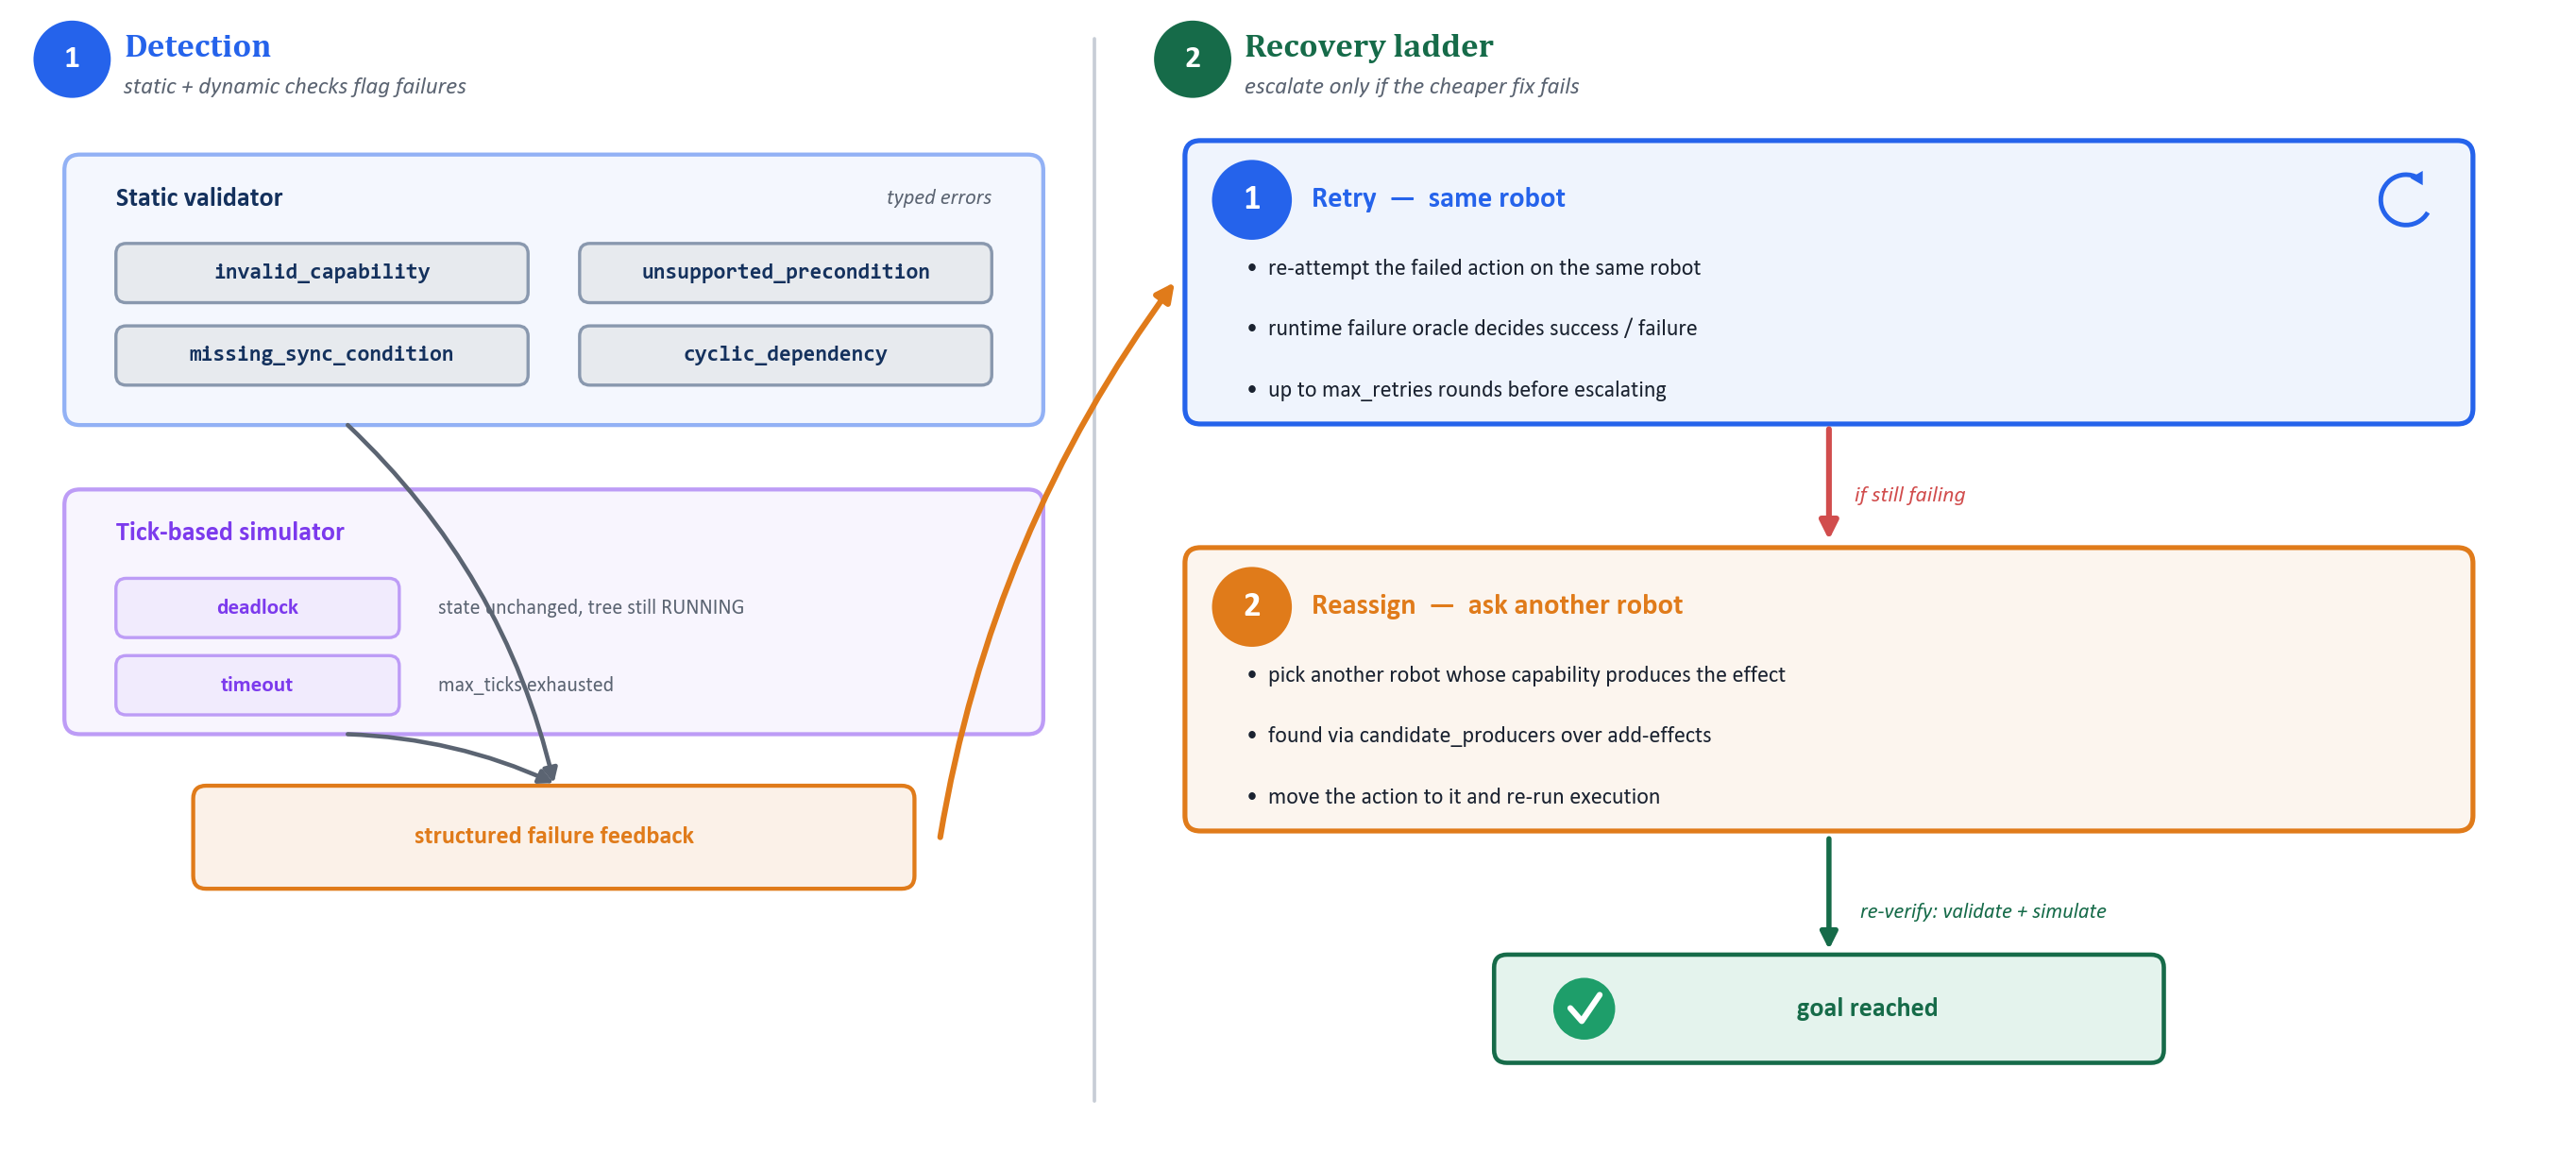

Generate this figure with Python:
"""NEW slide: Failure Detection & Recovery (feedback #3)."""
import sys, os
sys.path.insert(0, os.path.dirname(__file__))
from figtools import *
from matplotlib.patches import Circle, Rectangle, FancyArrowPatch
from matplotlib.lines import Line2D

W, Hin = 12.4, 5.55
fig, ax = new_ax(W, Hin)
YT = H(W, Hin); ax.set_ylim(0, YT)

def head(x, num, title, sub, color):
    ax.add_patch(Circle((x+1.8, YT-2.3), 1.5, fc=color, ec="none", zorder=6))
    text(ax, x+1.8, YT-2.3, num, size=11, color="white", weight="bold", z=7)
    text(ax, x+3.8, YT-1.9, title, size=11.5, color=color, weight="bold", ha="left", font=HEAD)
    text(ax, x+3.8, YT-3.4, sub, size=8.2, color=SUB, ha="left", style="italic")

def chip(x, y, w, s, c, mono=False):
    box(ax, x, y-1.15, w, 2.3, fc=tint(c, .9), ec=tint(c, .5), lw=1.1, rad=0.4)
    text(ax, x+w/2, y, s, size=7.6, color=c, weight="bold", font=("Consolas" if mono else BODY))

# ================= LEFT: Detection =================
LX = 1.0
head(LX, "1", "Detection", "static + dynamic checks flag failures", BLUE)
# validator card
vx, vy, vw, vh = LX+1.5, YT-16.5, 38, 10.5
box(ax, vx, vy, vw, vh, fc=tint(BLUE, .95), ec=tint(BLUE, .5), lw=1.4, rad=0.6)
text(ax, vx+2.0, vy+vh-1.7, "Static validator", size=9.2, color=BLUE_DK, weight="bold", ha="left")
text(ax, vx+vw-2.0, vy+vh-1.7, "typed errors", size=7.4, color=SUB, ha="right", style="italic")
errs = ["invalid_capability", "unsupported_precondition", "missing_sync_condition", "cyclic_dependency"]
for i, e in enumerate(errs):
    r, c = divmod(i, 2)
    chip(vx+2.0 + c*(vw/2-1.0), vy+vh-4.6 - r*3.2, vw/2-3.0, e, BLUE_DK, mono=True)
# simulator card
sx, sy, sw, sh = LX+1.5, YT-28.5, 38, 9.5
box(ax, sx, sy, sw, sh, fc=tint(PURPLE, .95), ec=tint(PURPLE, .5), lw=1.4, rad=0.6)
text(ax, sx+2.0, sy+sh-1.7, "Tick-based simulator", size=9.2, color=PURPLE, weight="bold", ha="left")
for i, (e, sub) in enumerate([("deadlock", "state unchanged, tree still RUNNING"), ("timeout", "max_ticks exhausted")]):
    yy = sy+sh-4.6 - i*3.0
    chip(sx+2.0, yy, 11.0, e, PURPLE)
    text(ax, sx+14.5, yy, sub, size=7.2, color=SUB, ha="left")
# feedback output
fy = sy-4.0
box(ax, LX+6.5, fy-2.0, 28, 4.0, fc=tint(ORANGE, .9), ec=ORANGE, lw=1.4, rad=0.5)
text(ax, LX+20.5, fy, "structured failure feedback", size=8.6, color=ORANGE, weight="bold")
arrow(ax, vx+vw/2-8, vy, LX+20.5, fy+2.1, color=SUB, lw=1.5, mut=10, rad=-0.15)
arrow(ax, sx+vw/2-8, sy, LX+20.5, fy+2.1, color=SUB, lw=1.5, mut=10, rad=-0.1)

# divider
line(ax, 42.5, 2.0, 42.5, YT-1.5, color=LINE, lw=1.2)

# ================= RIGHT: Recovery ladder =================
RX = 44.5
head(RX, "2", "Recovery ladder", "escalate only if the cheaper fix fails", GREEN_DK)
lx0, lw_ = RX+1.5, 50

def tier(y, h, n, title, color, bullets):
    box(ax, lx0, y, lw_, h, fc=tint(color, .93), ec=color, lw=1.7, rad=0.6)
    ax.add_patch(Circle((lx0+2.6, y+h-2.3), 1.55, fc=color, ec="none", zorder=6))
    text(ax, lx0+2.6, y+h-2.3, n, size=12, color="white", weight="bold", z=7)
    text(ax, lx0+4.9, y+h-2.3, title, size=10.0, color=color, weight="bold", ha="left")
    for i, b in enumerate(bullets):
        text(ax, lx0+2.4, y+h-5.0 - i*2.35, "•  " + b, size=7.9, color=INK, ha="left")

# cross arrow from detection feedback into Tier 1
t1y, t1h = 28.3, 11.0
arrow(ax, 36.5, fy, lx0-0.4, t1y+t1h*0.5, color=ORANGE, lw=2.0, mut=13, rad=-0.12)

tier(t1y, t1h, "1", "Retry  —  same robot", BLUE,
     ["re-attempt the failed action on the same robot",
      "runtime failure oracle decides success / failure",
      "up to max_retries rounds before escalating"])
# self-loop refresh hint on Tier 1
ic_refresh(ax, lx0+lw_-2.6, t1y+t1h-2.3, 1.15, BLUE)
# escalation arrow
arrow(ax, lx0+lw_/2, t1y-0.2, lx0+lw_/2, 23.8, color=RED, lw=2.0, mut=13)
text(ax, lx0+lw_/2+1.0, 25.5, "if still failing", size=7.8, color=RED, ha="left", style="italic")

t2y, t2h = 12.5, 11.0
tier(t2y, t2h, "2", "Reassign  —  ask another robot", ORANGE,
     ["pick another robot whose capability produces the effect",
      "found via candidate_producers over add-effects",
      "move the action to it and re-run execution"])

# outcome: re-verify -> goal reached
oy = 5.6
arrow(ax, lx0+lw_/2, t2y-0.3, lx0+lw_/2, oy+2.3, color=GREEN_DK, lw=1.8, mut=12)
text(ax, lx0+lw_/2+1.2, (t2y+oy)/2+0.3, "re-verify: validate + simulate", size=7.4, color=GREEN_DK, ha="left", style="italic")
box(ax, lx0+lw_/2-13, oy-2.1, 26, 4.2, fc=tint(GREEN, .88), ec=GREEN_DK, lw=1.5, rad=0.5)
check(ax, lx0+lw_/2-9.5, oy, r=1.2, color=GREEN)
text(ax, lx0+lw_/2+1.5, oy, "goal reached", size=9.2, color=GREEN_DK, weight="bold")

fig.savefig(os.path.join(os.path.dirname(__file__), "fig_failure.png"), dpi=220, facecolor="white", pad_inches=0)
print("saved failure")
